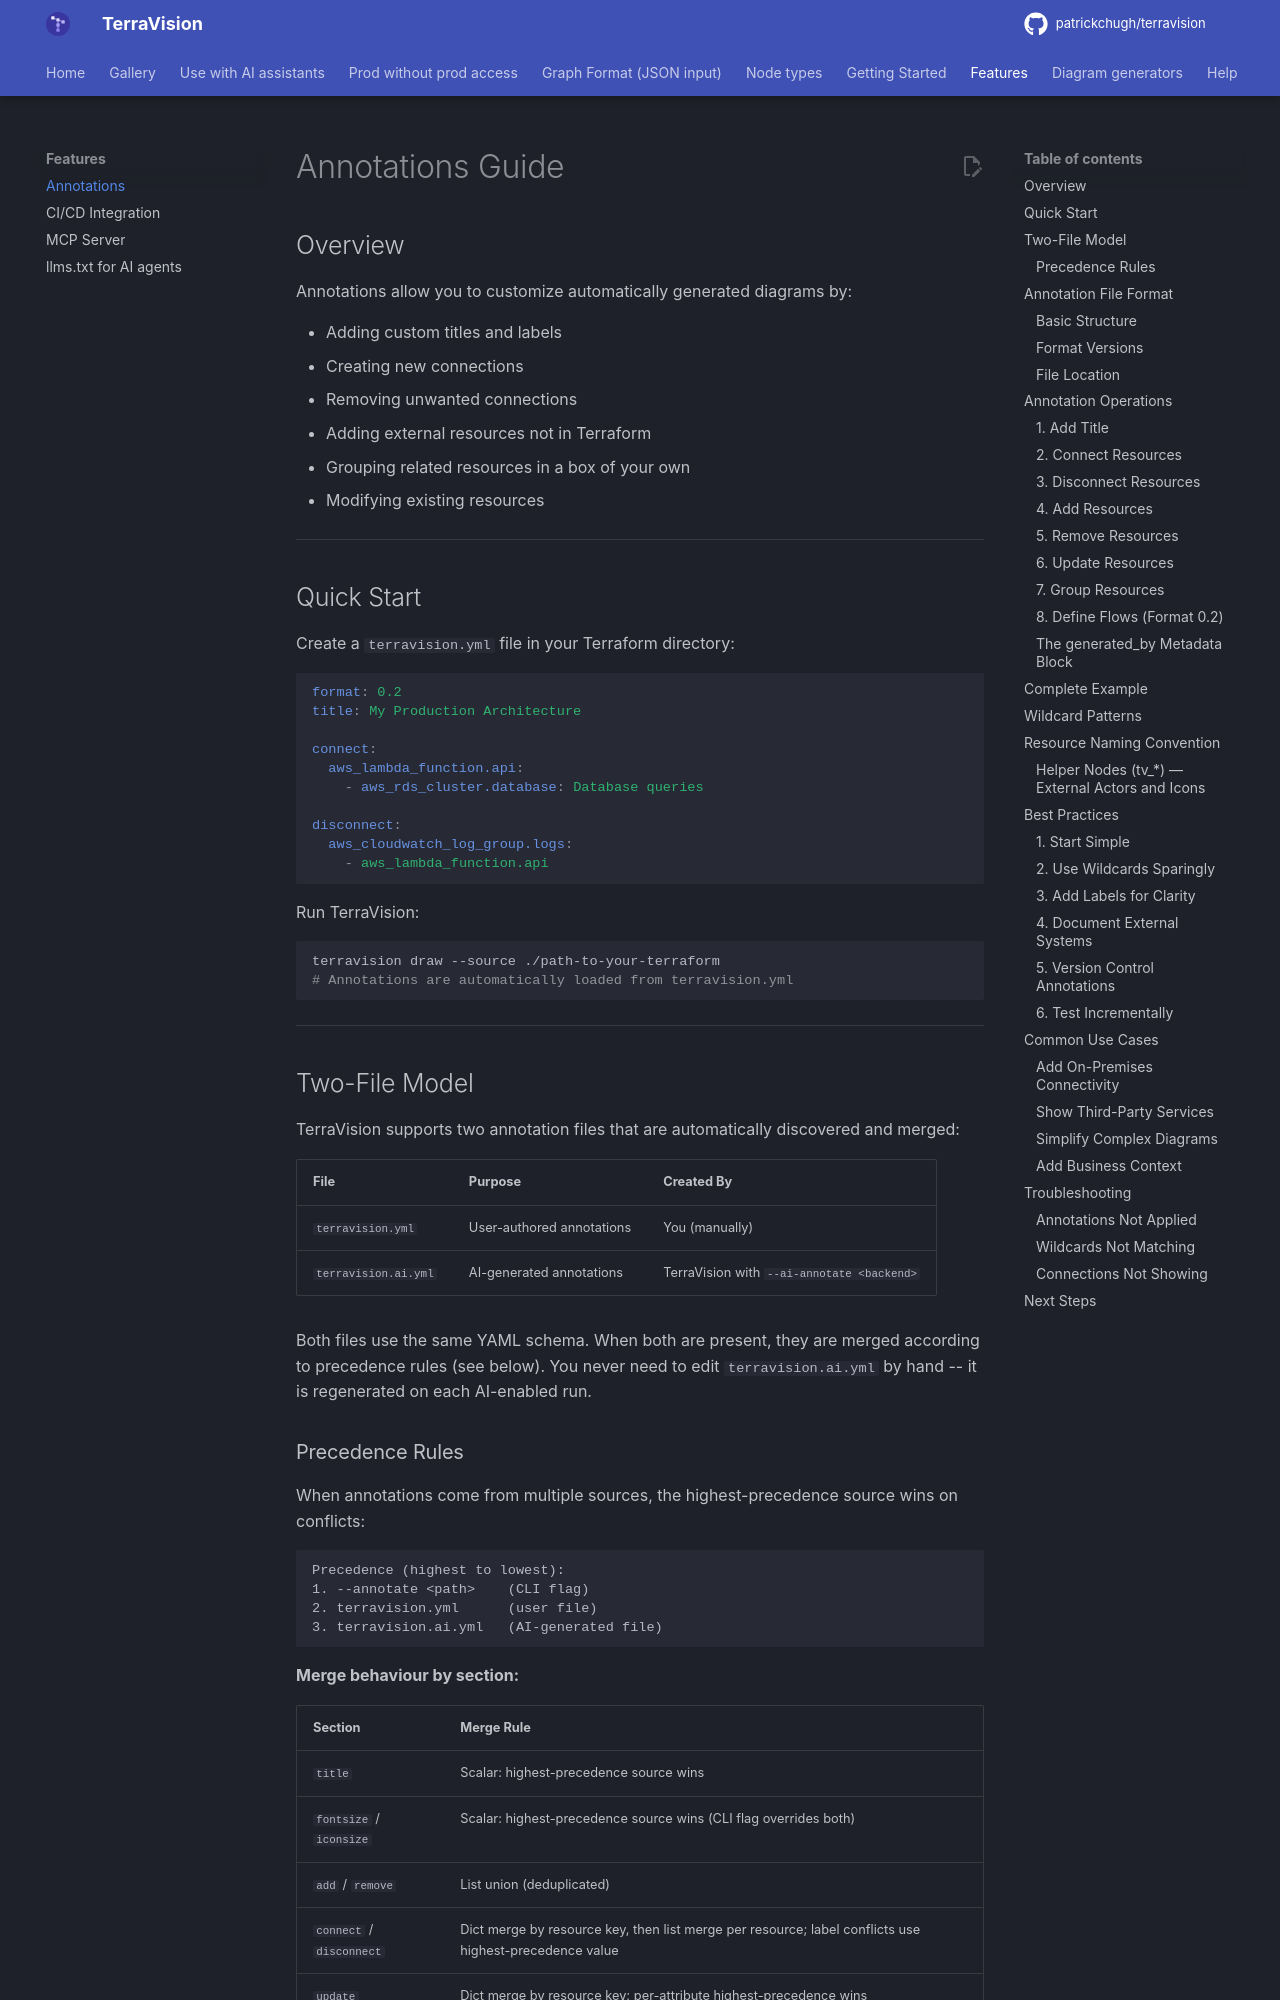

repository: patrickchugh/terravision · page: annotations/index.html · generator: mkdocs

# Annotations Guide

## Overview

Annotations allow you to customize automatically generated diagrams by:

- Adding custom titles and labels
- Creating new connections
- Removing unwanted connections
- Adding external resources not in Terraform
- Grouping related resources in a box of your own
- Modifying existing resources

---

## Quick Start

Create a `terravision.yml` file in your Terraform directory:

```yaml
format: 0.2
title: My Production Architecture

connect:
  aws_lambda_function.api:
    - aws_rds_cluster.database: Database queries

disconnect:
  aws_cloudwatch_log_group.logs:
    - aws_lambda_function.api
```

Run TerraVision:
```bash
terravision draw --source ./path-to-your-terraform
# Annotations are automatically loaded from terravision.yml
```

---

## Two-File Model

TerraVision supports two annotation files that are automatically discovered and merged:

| File | Purpose | Created By |
|------|---------|------------|
| `terravision.yml` | User-authored annotations | You (manually) |
| `terravision.ai.yml` | AI-generated annotations | TerraVision with `--ai-annotate <backend>` |

Both files use the same YAML schema. When both are present, they are merged according to precedence rules (see below). You never need to edit `terravision.ai.yml` by hand -- it is regenerated on each AI-enabled run.
